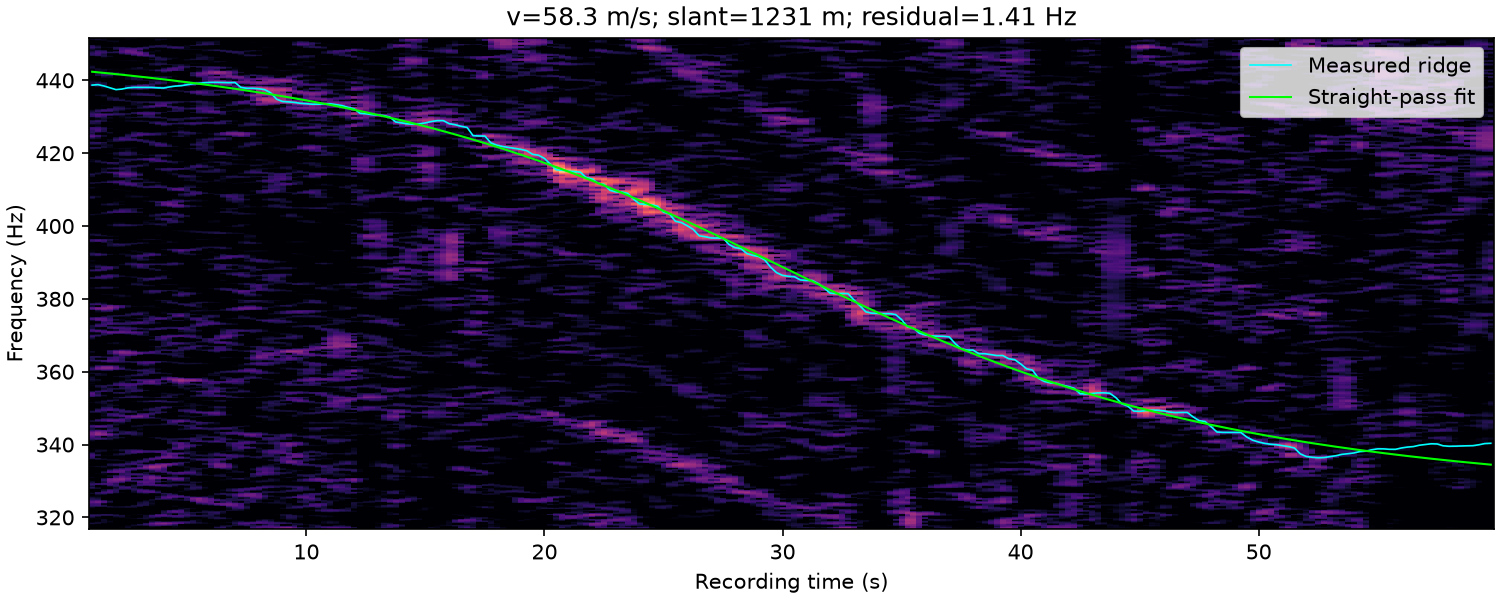

The data file committed next to this chart (first rows):
time_s, frequency_hz, weight
1.000000000000000000e+00, 4.386875000000000000e+02, 8.354788189197551729e-01
1.250000000000000000e+00, 4.388125000000000000e+02, 1.121761935847479297e+00
1.500000000000000000e+00, 4.384375000000000000e+02, 6.977212402301210536e-01
1.750000000000000000e+00, 4.379375000000000000e+02, 1.966994670371157716e-01
2.000000000000000000e+00, 4.374464674925964687e+02, 6.786289520944448206e-02
2.250000000000000000e+00, 4.375960769414582501e+02, 1.673027135871484605e-01
2.500000000000000000e+00, 4.379375000000000000e+02, 9.709081876766528785e-01
2.750000000000000000e+00, 4.380625000000000000e+02, 1.623592928714275629e+00
3.000000000000000000e+00, 4.380625000000000000e+02, 1.947369055198254983e+00
3.250000000000000000e+00, 4.380625000000000000e+02, 1.818532109631646687e+00
3.500000000000000000e+00, 4.380496477474313792e+02, 1.727256752955143471e+00
3.750000000000000000e+00, 4.379375000000000000e+02, 1.447192132418580135e+00
4.000000000000000000e+00, 4.378823475096850188e+02, 1.172246970046708192e+00
4.250000000000000000e+00, 4.381875000000000000e+02, 5.060423449937665463e-01
4.500000000000000000e+00, 4.384142112877016189e+02, 8.250811931318373649e-01
4.750000000000000000e+00, 4.385315123577776149e+02, 1.040916050144744309e+00
5.000000000000000000e+00, 4.388125000000000000e+02, 1.151578944828627327e+00
5.250000000000000000e+00, 4.390625000000000000e+02, 1.474314940944897900e+00
5.500000000000000000e+00, 4.391875000000000000e+02, 1.533604974509998664e+00
5.750000000000000000e+00, 4.393572111155842208e+02, 1.534654780410575237e+00
6.000000000000000000e+00, 4.394375000000000000e+02, 2.006735222735029911e+00
6.250000000000000000e+00, 4.394375000000000000e+02, 2.477609757824577486e+00
6.500000000000000000e+00, 4.393882759249955825e+02, 2.455072124201827410e+00
6.750000000000000000e+00, 4.393511749689616863e+02, 2.394104775520832451e+00
7.000000000000000000e+00, 4.394115281506046813e+02, 2.063849023054219245e+00
7.250000000000000000e+00, 4.380625000000000000e+02, 1.830129658408610638e+00
7.500000000000000000e+00, 4.378125000000000000e+02, 2.545778370708125848e+00
7.750000000000000000e+00, 4.378125000000000000e+02, 3.014800636784664256e+00
8.000000000000000000e+00, 4.376875000000000000e+02, 3.469053556099678470e+00
8.250000000000000000e+00, 4.374375000000000000e+02, 3.266269303009143421e+00
8.500000000000000000e+00, 4.365625000000000000e+02, 2.763466757888110248e+00
8.750000000000000000e+00, 4.348125000000000000e+02, 2.799588929884510691e+00
9.000000000000000000e+00, 4.341875000000000000e+02, 3.237105395626627580e+00
9.250000000000000000e+00, 4.340854130601177872e+02, 3.323650276534218850e+00
9.500000000000000000e+00, 4.339275415577432113e+02, 2.863974849047915772e+00
9.750000000000000000e+00, 4.336875000000000000e+02, 2.693120630192422649e+00
1.000000000000000000e+01, 4.335774112919576169e+02, 2.451259358861681115e+00
1.025000000000000000e+01, 4.334344708141215392e+02, 2.345369122930272887e+00
1.050000000000000000e+01, 4.334375000000000000e+02, 2.234675486628483476e+00
1.075000000000000000e+01, 4.335466591701269294e+02, 2.377216544562432698e+00
1.100000000000000000e+01, 4.335610805070722904e+02, 2.255718770372166393e+00
1.125000000000000000e+01, 4.333125000000000000e+02, 2.318168485516406641e+00
1.150000000000000000e+01, 4.330625000000000000e+02, 2.029235060814015945e+00
1.175000000000000000e+01, 4.325625000000000000e+02, 2.040450400036460277e+00
1.200000000000000000e+01, 4.322018294185570539e+02, 2.739589267563848463e+00
1.225000000000000000e+01, 4.309375000000000000e+02, 2.317596794981273245e+00
1.250000000000000000e+01, 4.308125000000000000e+02, 2.375607098005996232e+00
1.275000000000000000e+01, 4.305625000000000000e+02, 2.077229091940393069e+00
1.300000000000000000e+01, 4.304375000000000000e+02, 1.888121102068095691e+00
1.325000000000000000e+01, 4.303125000000000000e+02, 1.904385761876972394e+00
1.350000000000000000e+01, 4.299375000000000000e+02, 1.568282619715430704e+00
1.375000000000000000e+01, 4.285625000000000000e+02, 2.106116750344786848e+00
1.400000000000000000e+01, 4.283125000000000000e+02, 2.662973661743467613e+00
1.425000000000000000e+01, 4.280429766025342246e+02, 3.001655343725365022e+00
1.450000000000000000e+01, 4.279375000000000000e+02, 2.996225671654964451e+00
1.475000000000000000e+01, 4.280625000000000000e+02, 2.701323139933811124e+00
1.500000000000000000e+01, 4.283125000000000000e+02, 2.365108744814718555e+00
1.525000000000000000e+01, 4.286875000000000000e+02, 2.751509814415482147e+00
1.550000000000000000e+01, 4.289375000000000000e+02, 2.592667491305193472e+00
1.575000000000000000e+01, 4.289375000000000000e+02, 2.329427100698084008e+00
... 176 more rows
